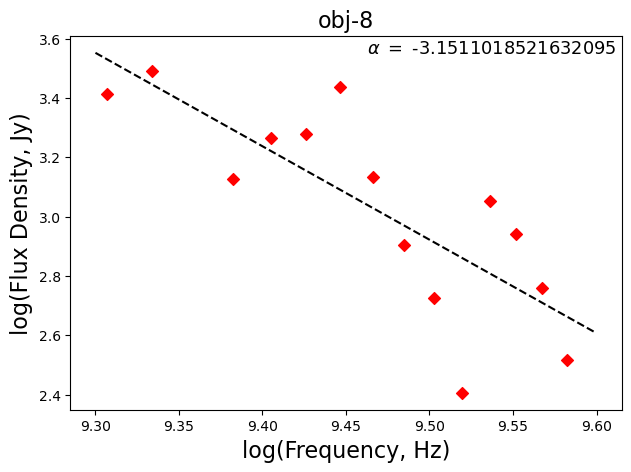

Values plotted in this chart, from the file beside it:
, frequency, flux
0, 3308006763, 254.8
1, 2412004956, 1335
2, 2156004440, 3099
3, 2796005731, 2737
4, 3564007279, 872.1
5, 3436007021, 1126
6, 2284004698, -914.3
7, 2028004182, 2600
8, 2924005989, 1364
9, 3692007537, 573
10, 3052006247, 802.6
11, 2668005473, 1902
12, 3820007795, 329
13, 3180006505, 531.2
14, 2540005214, 1845
15, 3948008053, -83.28
